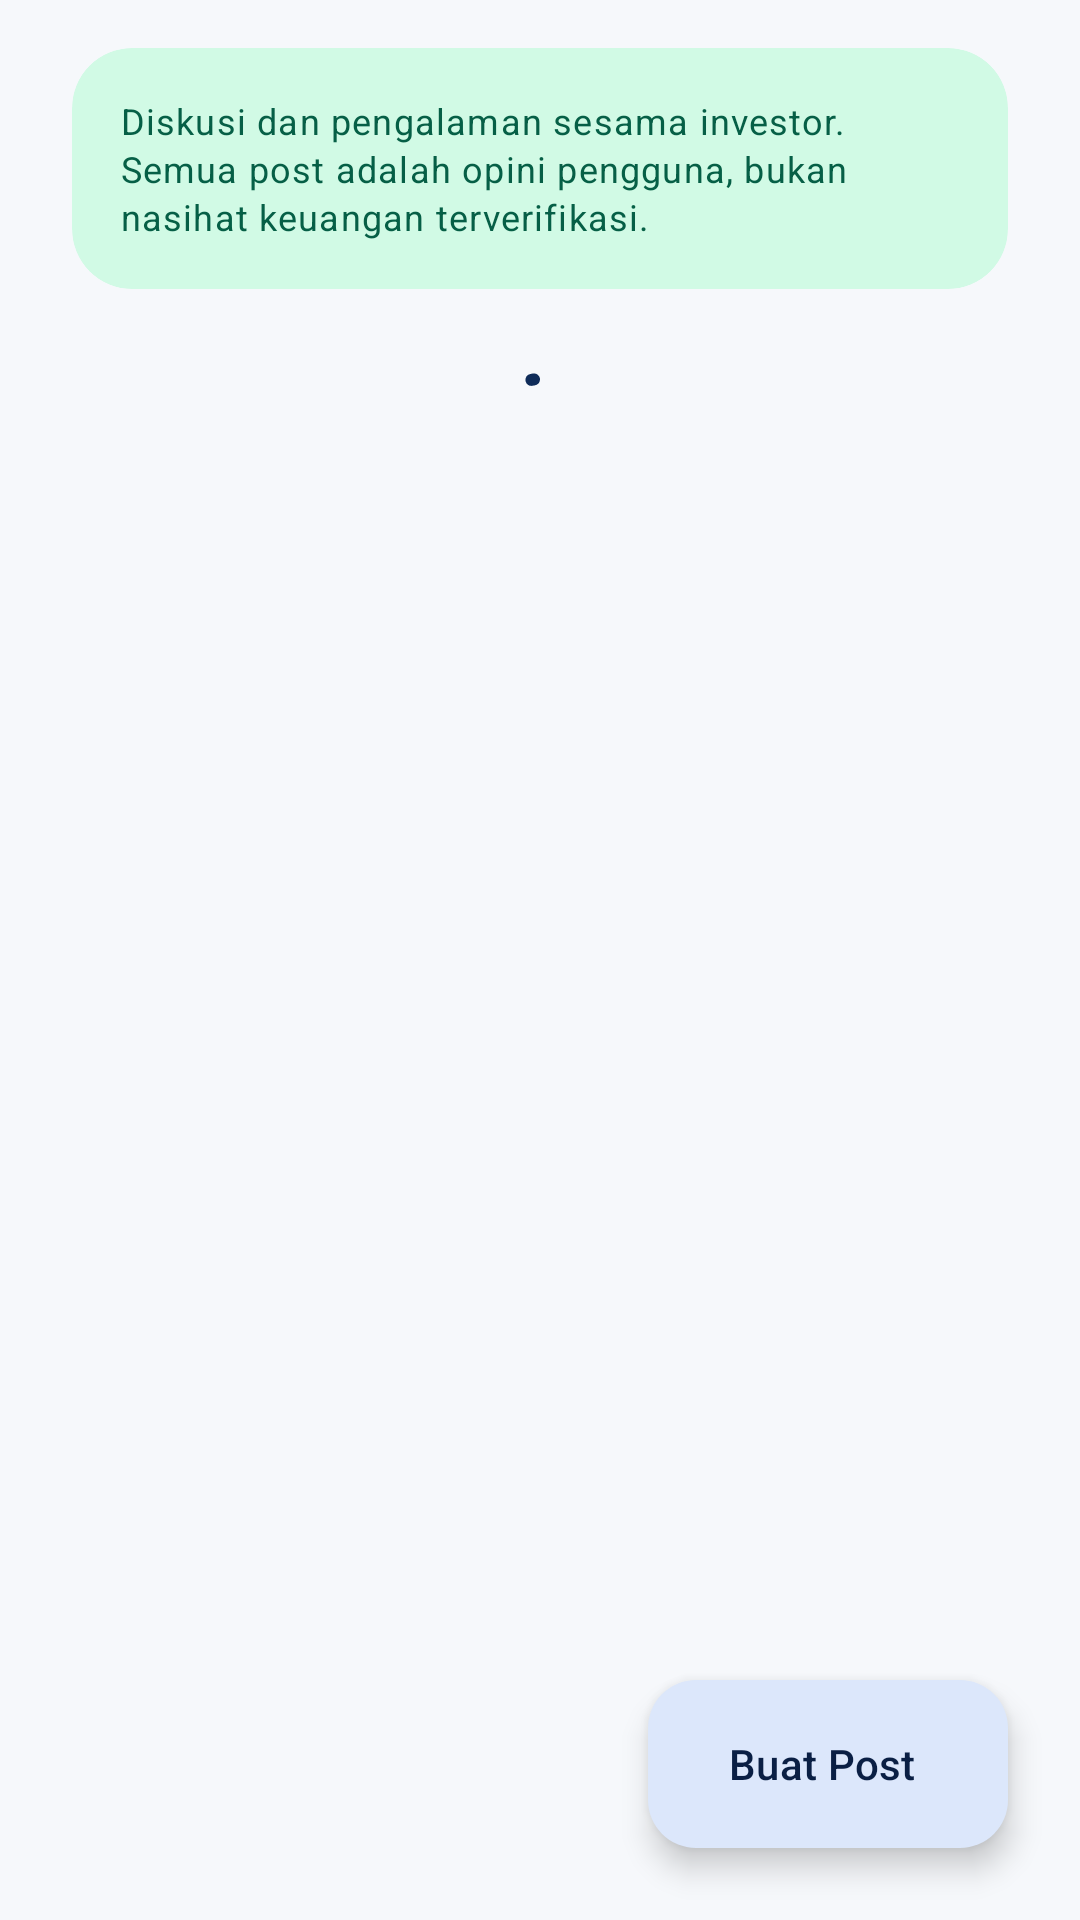

The Android layout XML behind this screen, and the referenced resources:
<!-- AndroidManifest.xml: application theme Theme.Socialvest -->
<!-- res/layout/fragment_social.xml -->
<?xml version="1.0" encoding="utf-8"?>
<androidx.coordinatorlayout.widget.CoordinatorLayout xmlns:android="http://schemas.android.com/apk/res/android"
    xmlns:app="http://schemas.android.com/apk/res-auto"
    xmlns:tools="http://schemas.android.com/tools"
    android:layout_width="match_parent"
    android:layout_height="match_parent"
    android:background="?android:attr/colorBackground">

    <androidx.core.widget.NestedScrollView
        android:layout_width="match_parent"
        android:layout_height="match_parent"
        android:clipToPadding="false"
        android:fillViewport="true"
        android:paddingBottom="96dp">

        <LinearLayout
            android:layout_width="match_parent"
            android:layout_height="wrap_content"
            android:orientation="vertical"
            android:paddingHorizontal="@dimen/spacing_large"
            android:paddingTop="@dimen/spacing_medium">

            <com.google.android.material.card.MaterialCardView
                style="@style/Widget.Socialvest.Card"
                android:layout_width="match_parent"
                android:layout_height="wrap_content"
                app:cardBackgroundColor="?attr/colorSecondaryContainer">

                <TextView
                    android:layout_width="match_parent"
                    android:layout_height="wrap_content"
                    android:lineSpacingExtra="3dp"
                    android:padding="@dimen/spacing_medium"
                    android:text="@string/social_feed_caption"
                    android:textAppearance="@style/TextAppearance.Socialvest.Caption"
                    android:textColor="?attr/colorOnSecondaryContainer" />

            </com.google.android.material.card.MaterialCardView>

            <androidx.recyclerview.widget.RecyclerView
                android:id="@+id/list_posts"
                android:layout_width="match_parent"
                android:layout_height="wrap_content"
                android:layout_marginTop="@dimen/spacing_small"
                android:nestedScrollingEnabled="false"
                tools:itemCount="3"
                tools:listitem="@layout/item_post" />

            <com.google.android.material.button.MaterialButton
                android:id="@+id/button_load_more"
                style="@style/Widget.Material3.Button.TextButton"
                android:layout_width="match_parent"
                android:layout_height="wrap_content"
                android:layout_marginTop="@dimen/spacing_small"
                android:text="@string/social_load_more"
                android:visibility="gone"
                tools:visibility="visible" />

            <LinearLayout
                android:id="@+id/group_empty"
                android:layout_width="match_parent"
                android:layout_height="wrap_content"
                android:layout_marginTop="@dimen/spacing_large"
                android:gravity="center_horizontal"
                android:orientation="vertical"
                android:paddingVertical="@dimen/spacing_large"
                android:visibility="gone"
                tools:visibility="visible">

                <ImageView
                    android:layout_width="@dimen/icon_large"
                    android:layout_height="@dimen/icon_large"
                    android:contentDescription="@string/content_desc_module_icon"
                    android:src="@drawable/ic_social"
                    app:tint="?attr/colorOnSurfaceVariant" />

                <TextView
                    android:layout_width="wrap_content"
                    android:layout_height="wrap_content"
                    android:layout_marginTop="@dimen/spacing_medium"
                    android:text="@string/social_empty_title"
                    android:textAppearance="@style/TextAppearance.Socialvest.SectionTitle"
                    android:textColor="?attr/colorOnBackground" />

                <TextView
                    android:layout_width="match_parent"
                    android:layout_height="wrap_content"
                    android:layout_marginTop="@dimen/spacing_xs"
                    android:gravity="center"
                    android:lineSpacingExtra="3dp"
                    android:text="@string/social_empty_message"
                    android:textAppearance="@style/TextAppearance.Socialvest.Body"
                    android:textColor="?attr/colorOnSurfaceVariant" />

            </LinearLayout>

            <TextView
                android:id="@+id/text_error"
                android:layout_width="match_parent"
                android:layout_height="wrap_content"
                android:layout_marginTop="@dimen/spacing_medium"
                android:textAppearance="@style/TextAppearance.Socialvest.Body"
                android:textColor="?attr/colorError"
                android:visibility="gone"
                tools:text="Gagal memuat feed komunitas."
                tools:visibility="visible" />

            <com.google.android.material.progressindicator.CircularProgressIndicator
                android:id="@+id/progress_social"
                android:layout_width="wrap_content"
                android:layout_height="wrap_content"
                android:layout_gravity="center_horizontal"
                android:layout_marginTop="@dimen/spacing_medium"
                android:indeterminate="true"
                app:indicatorSize="32dp" />

        </LinearLayout>
    </androidx.core.widget.NestedScrollView>

    <com.google.android.material.floatingactionbutton.ExtendedFloatingActionButton
        android:id="@+id/fab_create_post"
        android:layout_width="wrap_content"
        android:layout_height="wrap_content"
        android:layout_gravity="bottom|end"
        android:layout_margin="@dimen/spacing_large"
        android:text="@string/social_create_post"
        app:icon="@drawable/ic_add" />

</androidx.coordinatorlayout.widget.CoordinatorLayout>
<!-- res/layout/item_post.xml (included above) -->
<?xml version="1.0" encoding="utf-8"?>
<com.google.android.material.card.MaterialCardView xmlns:android="http://schemas.android.com/apk/res/android"
    xmlns:app="http://schemas.android.com/apk/res-auto"
    xmlns:tools="http://schemas.android.com/tools"
    style="@style/Widget.Socialvest.Card"
    android:layout_width="match_parent"
    android:layout_height="wrap_content"
    android:layout_marginTop="@dimen/spacing_small"
    android:clickable="true"
    android:focusable="true"
    app:cardBackgroundColor="?attr/colorSurfaceVariant">

    <LinearLayout
        android:layout_width="match_parent"
        android:layout_height="wrap_content"
        android:orientation="vertical"
        android:padding="@dimen/spacing_medium">

        <LinearLayout
            android:layout_width="match_parent"
            android:layout_height="wrap_content"
            android:gravity="center_vertical"
            android:orientation="horizontal">

            <FrameLayout
                android:id="@+id/avatar_container"
                android:layout_width="40dp"
                android:layout_height="40dp"
                android:background="@drawable/bg_avatar"
                android:clickable="true"
                android:focusable="true">

                <TextView
                    android:id="@+id/avatar_initials"
                    android:layout_width="match_parent"
                    android:layout_height="match_parent"
                    android:gravity="center"
                    android:textAppearance="@style/TextAppearance.Material3.TitleSmall"
                    android:textColor="?attr/colorOnPrimaryContainer"
                    android:textStyle="bold"
                    tools:text="TM" />

            </FrameLayout>

            <LinearLayout
                android:layout_width="0dp"
                android:layout_height="wrap_content"
                android:layout_marginStart="@dimen/spacing_small"
                android:layout_weight="1"
                android:orientation="vertical">

                <TextView
                    android:id="@+id/text_author"
                    android:layout_width="match_parent"
                    android:layout_height="wrap_content"
                    android:ellipsize="end"
                    android:maxLines="1"
                    android:textAppearance="@style/TextAppearance.Socialvest.SectionTitle"
                    android:textColor="?attr/colorOnBackground"
                    tools:text="Tri Mayluddin" />

                <TextView
                    android:id="@+id/text_meta"
                    android:layout_width="match_parent"
                    android:layout_height="wrap_content"
                    android:ellipsize="end"
                    android:maxLines="1"
                    android:textAppearance="@style/TextAppearance.Socialvest.Caption"
                    android:textColor="?attr/colorOnSurfaceVariant"
                    tools:text="\@tri_mayluddin · 14 Nov 2026, 19:08" />

            </LinearLayout>

            <TextView
                android:id="@+id/text_category"
                android:layout_width="wrap_content"
                android:layout_height="wrap_content"
                android:layout_marginStart="@dimen/spacing_small"
                android:background="@drawable/bg_chip"
                android:paddingHorizontal="@dimen/spacing_small"
                android:paddingVertical="@dimen/spacing_xs"
                android:textAppearance="@style/TextAppearance.Socialvest.Caption"
                android:textColor="?attr/colorOnSecondaryContainer"
                tools:text="Saham" />

        </LinearLayout>

        <TextView
            android:id="@+id/text_content"
            android:layout_width="match_parent"
            android:layout_height="wrap_content"
            android:layout_marginTop="@dimen/spacing_medium"
            android:lineSpacingExtra="4dp"
            android:textAppearance="@style/TextAppearance.Socialvest.Body"
            android:textColor="?attr/colorOnSurface"
            tools:text="Belajar disiplin mencatat transaksi membuat saya lebih sadar biaya." />

        <LinearLayout
            android:layout_width="match_parent"
            android:layout_height="wrap_content"
            android:layout_marginTop="@dimen/spacing_small"
            android:gravity="center_vertical"
            android:orientation="horizontal">

            <com.google.android.material.button.MaterialButton
                android:id="@+id/button_like"
                style="@style/Widget.Material3.Button.TextButton"
                android:layout_width="wrap_content"
                android:layout_height="wrap_content"
                android:minWidth="0dp"
                android:text="0"
                android:textColor="?attr/colorOnSurfaceVariant"
                app:icon="@drawable/ic_like"
                app:iconGravity="textStart"
                app:iconPadding="@dimen/spacing_xs"
                app:iconSize="20dp"
                app:iconTint="?attr/colorOnSurfaceVariant" />

            <com.google.android.material.button.MaterialButton
                android:id="@+id/button_comment"
                style="@style/Widget.Material3.Button.TextButton"
                android:layout_width="wrap_content"
                android:layout_height="wrap_content"
                android:layout_marginStart="@dimen/spacing_xs"
                android:minWidth="0dp"
                android:text="0"
                android:textColor="?attr/colorOnSurfaceVariant"
                app:icon="@drawable/ic_comment"
                app:iconGravity="textStart"
                app:iconPadding="@dimen/spacing_xs"
                app:iconSize="20dp"
                app:iconTint="?attr/colorOnSurfaceVariant" />

        </LinearLayout>

    </LinearLayout>

</com.google.android.material.card.MaterialCardView>
<!-- resources referenced by this layout -->
<resources>
  <dimen name="icon_large">48dp</dimen>
  <dimen name="spacing_large">24dp</dimen>
  <dimen name="spacing_medium">16dp</dimen>
  <dimen name="spacing_small">8dp</dimen>
  <dimen name="spacing_xs">4dp</dimen>
  <!-- drawable ic_comment (drawable) -->
  <vector xmlns:android="http://schemas.android.com/apk/res/android"
      android:width="24dp"
      android:height="24dp"
      android:viewportWidth="24"
      android:viewportHeight="24"
      android:tint="?attr/colorOnSurfaceVariant">
      <path
          android:fillColor="@android:color/white"
          android:pathData="M20,2H4c-1.1,0 -2,0.9 -2,2v18l4,-4h14c1.1,0 2,-0.9 2,-2V4c0,-1.1 -0.9,-2 -2,-2zM20,16H6l-2,2V4h16v12z" />
  </vector>
  <string name="content_desc_module_icon">Ikon modul</string>
  <string name="social_create_post">Buat Post</string>
  <string name="social_empty_message">Mulai diskusi pertama: bagikan pengalaman, pertanyaan, atau pelajaran investasi Anda.</string>
  <string name="social_empty_title">Belum ada postingan</string>
  <string name="social_feed_caption">Diskusi dan pengalaman sesama investor. Semua post adalah opini pengguna, bukan nasihat keuangan terverifikasi.</string>
  <string name="social_load_more">Muat lebih banyak</string>
  <style name="TextAppearance.Socialvest.Body" parent="TextAppearance.Material3.BodyMedium" />
  <style name="TextAppearance.Socialvest.Caption" parent="TextAppearance.Material3.BodySmall" />
  <style name="TextAppearance.Socialvest.SectionTitle" parent="TextAppearance.Material3.TitleMedium">
          <item name="android:textStyle">bold</item>
      </style>
  <style name="Widget.Socialvest.Card" parent="Widget.Material3.CardView.Filled">
          <item name="cardCornerRadius">@dimen/card_corner_radius</item>
          <item name="cardElevation">0dp</item>
          <item name="strokeWidth">0dp</item>
      </style>
  <dimen name="card_corner_radius">20dp</dimen>
  <color name="primary">#0F2C59</color>
  <color name="on_primary">#FFFFFF</color>
  <color name="primary_container">#DCE7FB</color>
  <color name="on_primary_container">#0A1F44</color>
  <color name="secondary">#0E9F6E</color>
  <color name="on_secondary">#FFFFFF</color>
  <color name="secondary_container">#D1FAE5</color>
  <color name="on_secondary_container">#065F46</color>
  <color name="surface">#FFFFFF</color>
  <color name="on_surface">#101828</color>
  <color name="surface_variant">#EEF2F6</color>
  <color name="on_surface_variant">#5A6675</color>
  <color name="outline">#D0D5DD</color>
  <color name="loss">#F04438</color>
  <color name="white">#FFFFFF</color>
  <color name="background">#F6F8FB</color>
</resources>
